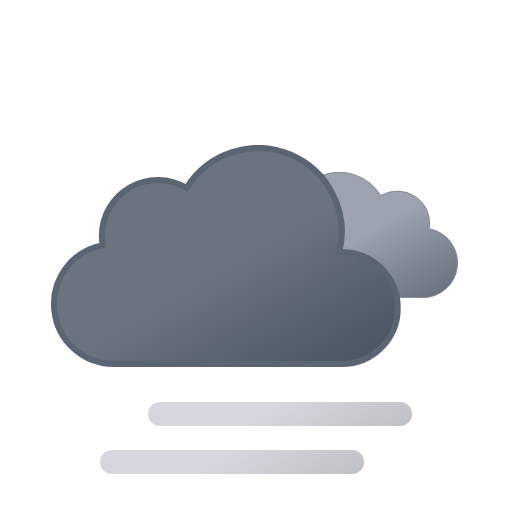
t = 0.00 s
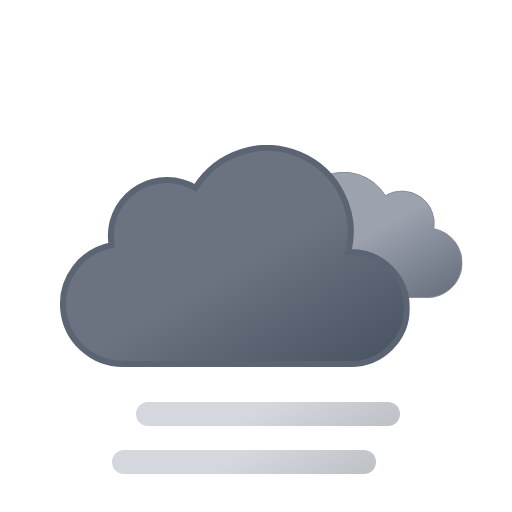
t = 0.75 s
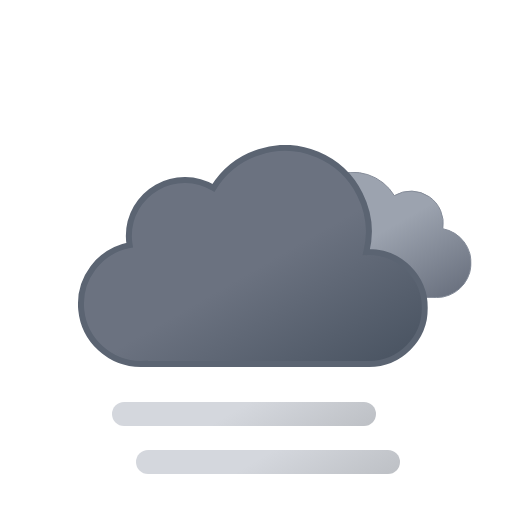
t = 2.25 s
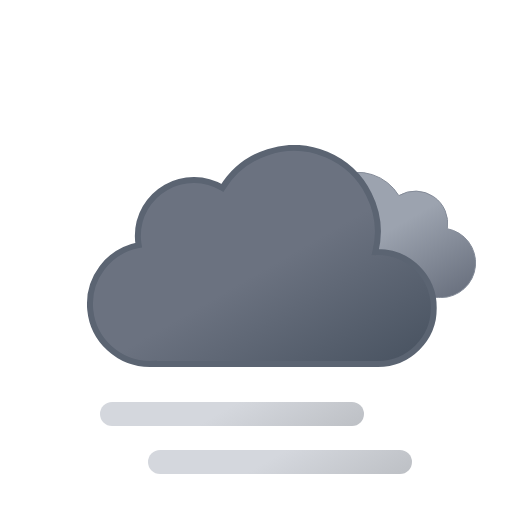
t = 3.00 s
t = 3.75 s: frame unchanged from t = 2.25 s, image omitted
t = 5.25 s: frame unchanged from t = 0.75 s, image omitted

The animated SVG that drew these frames (rendered in a browser with its animation timeline set to each time). Animation: 4 SMIL elements (animateTransform=4); one cycle of 6.00 s, repeats indefinitely.

<svg xmlns="http://www.w3.org/2000/svg" xmlns:xlink="http://www.w3.org/1999/xlink" viewBox="0 0 512 512">
    <defs>
        <linearGradient id="a" x1="52.74" y1="9.62" x2="133.36" y2="149.27" gradientUnits="userSpaceOnUse">
            <stop offset="0" stop-color="#9ca3af"/>
            <stop offset="0.45" stop-color="#9ca3af"/>
            <stop offset="1" stop-color="#6b7280"/>
        </linearGradient>
        <linearGradient id="b" x1="99.45" y1="30.68" x2="232.64" y2="261.37" gradientUnits="userSpaceOnUse">
            <stop offset="0" stop-color="#6b7280"/>
            <stop offset="0.45" stop-color="#6b7280"/>
            <stop offset="1" stop-color="#4b5563"/>
        </linearGradient>
        <linearGradient id="c" x1="96" y1="-2.35" x2="168" y2="122.35" gradientUnits="userSpaceOnUse">
            <stop offset="0" stop-color="#d4d7dd"/>
            <stop offset="0.45" stop-color="#d4d7dd"/>
            <stop offset="1" stop-color="#bec1c6"/>
        </linearGradient>
        <linearGradient id="d" y1="-50.35" x2="168" y2="74.35" xlink:href="#c"/>
        <symbol id="f" viewBox="0 0 200.26 126.12">
            <path d="M.5,93.18a32.44,32.44,0,0,0,32.44,32.44H162.69v-.12c.77,0,1.53.12,2.31.12a34.75,34.75,0,0,0,6.49-68.89A32.38,32.38,0,0,0,123,23.62,48.58,48.58,0,0,0,34.4,60.81c-.49,0-1-.07-1.46-.07A32.44,32.44,0,0,0,.5,93.18Z" stroke="#848b98" stroke-miterlimit="10" fill="url(#a)"/>
        </symbol>
        <symbol id="g" viewBox="0 0 350 222">
            <path d="M291,107c-.85,0-1.68.09-2.53.13A83.9,83.9,0,0,0,135.6,42.92,55.91,55.91,0,0,0,51,91a56.56,56.56,0,0,0,.8,9.08A60,60,0,0,0,63,219c1.35,0,2.67-.11,4-.2v.2H291a56,56,0,0,0,0-112Z" stroke="#5b6472" stroke-miterlimit="10" stroke-width="6" fill="url(#b)"/>
        </symbol>
        <symbol id="e" viewBox="0 0 398 222" overflow="visible">
            <!-- dark-cloud -->
            <use width="200.26" height="126.12" transform="translate(198 27)" xlink:href="#f">
                <animateTransform
                    attributeName="transform"
                    additive="sum"
                    type="translate"
                    values="-9 0; 9 0; -9 0"
                    dur="6s"
                    repeatCount="indefinite"/>
            </use>

            <!-- black-cloud -->
            <use width="350" height="222" xlink:href="#g">
                <animateTransform
                    attributeName="transform"
                    additive="sum"
                    type="translate"
                    values="-18 0; 18 0; -18 0"
                    dur="6s"
                    repeatCount="indefinite"/>
            </use>
        </symbol>
        <symbol id="h" viewBox="0 0 264 72" overflow="visible">
            <line x1="12" y1="60" x2="252" y2="60" fill="none" stroke-linecap="round" stroke-miterlimit="10" stroke-width="24" stroke="url(#c)">
                <animateTransform
                    attributeName="transform"
                    additive="sum"
                    type="translate"
                    values="-24 0; 24 0; -24 0"
                    dur="6s"
                    repeatCount="indefinite"/>
            </line>
            <line x1="12" y1="12" x2="252" y2="12" fill="none" stroke-linecap="round" stroke-miterlimit="10" stroke-width="24" stroke="url(#d)">
                <animateTransform
                    attributeName="transform"
                    additive="sum"
                    type="translate"
                    values="24 0; -24 0; 24 0"
                    dur="6s"
                    repeatCount="indefinite"/>
            </line>
        </symbol>
    </defs>
    <use width="398" height="222" transform="translate(68.84 145)" xlink:href="#e"/>
    <use width="264" height="72" transform="translate(124 402)" xlink:href="#h"/>
</svg>
